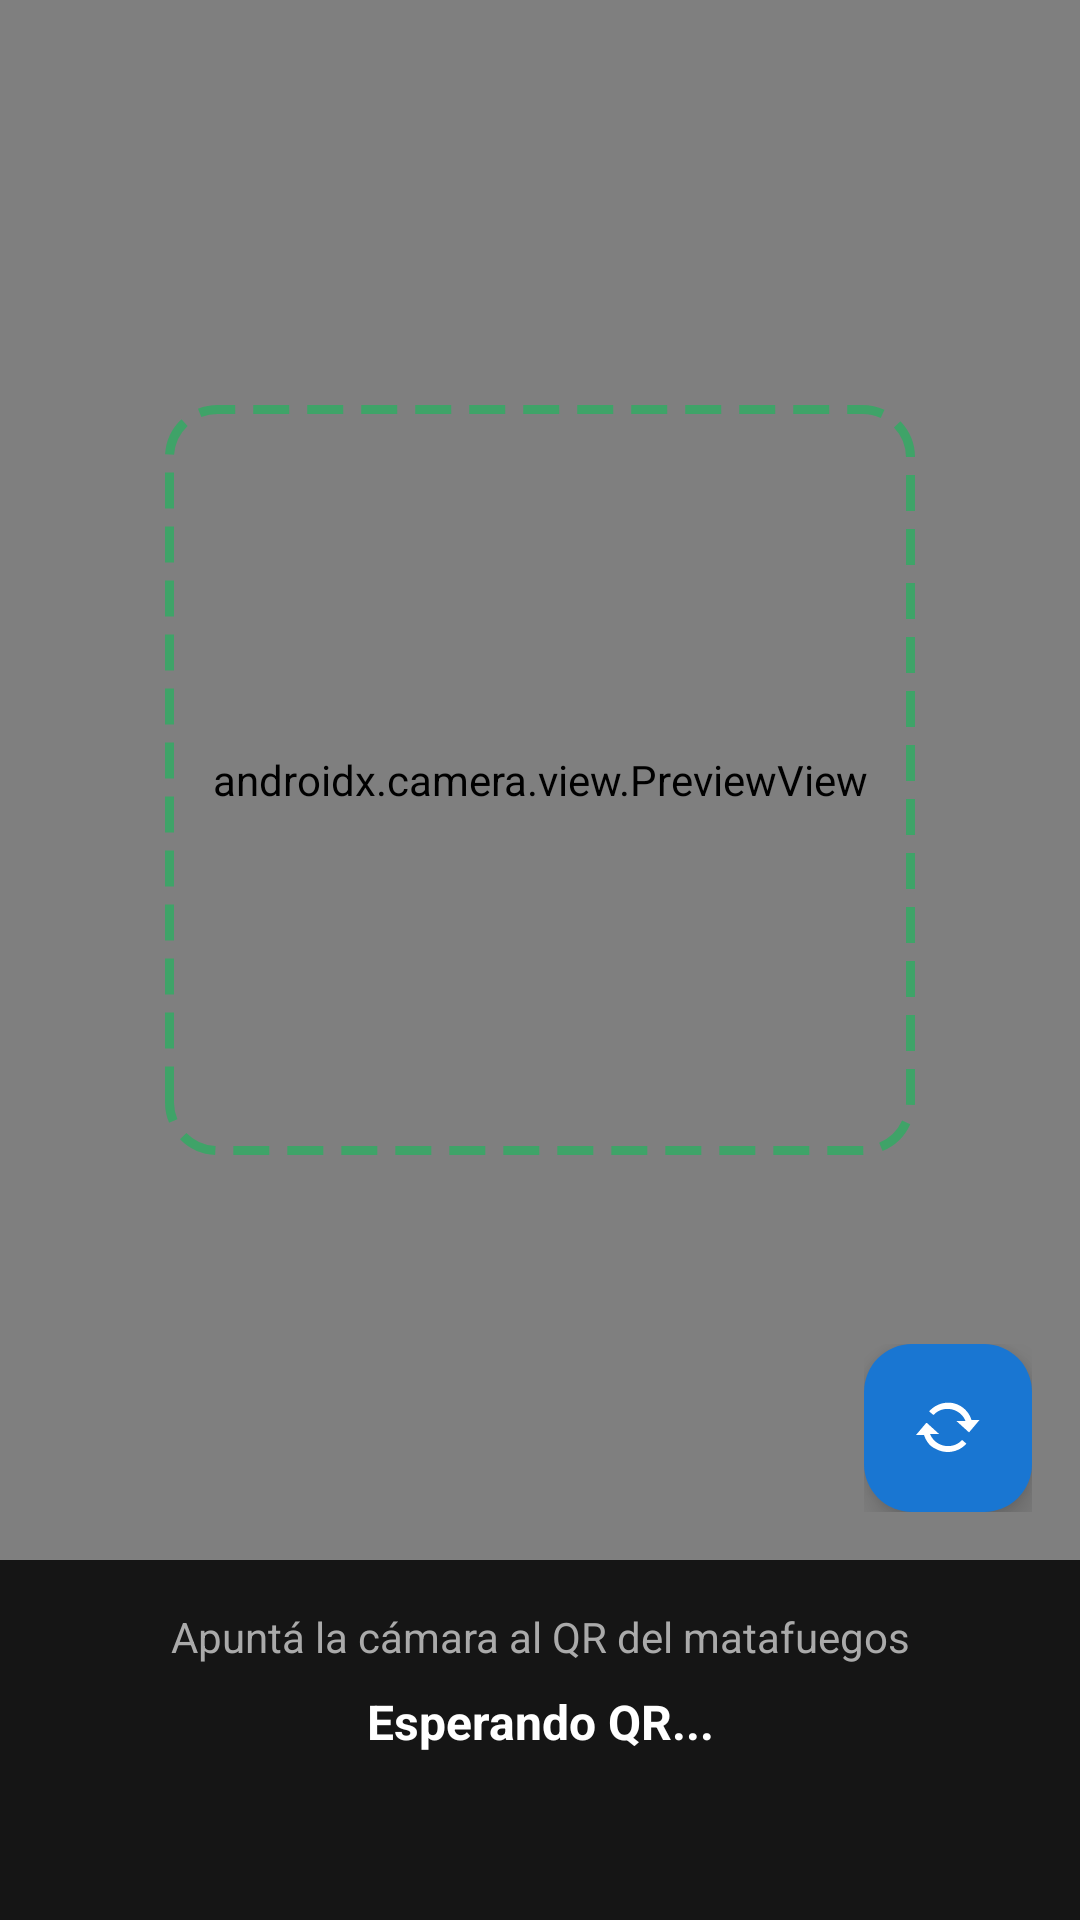

Android layout source for this screen:
<!-- AndroidManifest.xml: application theme Theme.AppEscaneoMatafuegos -->
<!-- res/layout/activity_main.xml -->
<?xml version="1.0" encoding="utf-8"?>
<androidx.constraintlayout.widget.ConstraintLayout
    xmlns:android="http://schemas.android.com/apk/res/android"
    xmlns:app="http://schemas.android.com/apk/res-auto"
    xmlns:tools="http://schemas.android.com/tools"
    android:layout_width="match_parent"
    android:layout_height="match_parent"
    android:background="#000000"
    tools:context=".MainActivity">

    
    <androidx.camera.view.PreviewView
        android:id="@+id/previewView"
        android:layout_width="0dp"
        android:layout_height="0dp"
        app:layout_constraintTop_toTopOf="parent"
        app:layout_constraintBottom_toTopOf="@id/containerResult"
        app:layout_constraintStart_toStartOf="parent"
        app:layout_constraintEnd_toEndOf="parent" />

    
    <View
        android:id="@+id/scanOverlay"
        android:layout_width="250dp"
        android:layout_height="250dp"
        android:background="@drawable/scan_frame"
        app:layout_constraintTop_toTopOf="@id/previewView"
        app:layout_constraintBottom_toBottomOf="@id/previewView"
        app:layout_constraintStart_toStartOf="@id/previewView"
        app:layout_constraintEnd_toEndOf="@id/previewView" />

    
    <ProgressBar
        android:id="@+id/progressBar"
        style="@android:style/Widget.ProgressBar.Horizontal"
        android:layout_width="0dp"
        android:layout_height="4dp"
        android:indeterminate="true"
        android:visibility="gone"
        android:indeterminateTint="@color/accent"
        app:layout_constraintTop_toTopOf="parent"
        app:layout_constraintStart_toStartOf="parent"
        app:layout_constraintEnd_toEndOf="parent" />

    
    <FrameLayout
        android:id="@+id/fabContainer"
        android:layout_width="wrap_content"
        android:layout_height="wrap_content"
        android:layout_marginEnd="16dp"
        android:layout_marginBottom="16dp"
        app:layout_constraintEnd_toEndOf="parent"
        app:layout_constraintBottom_toTopOf="@id/containerResult">

        <com.google.android.material.floatingactionbutton.FloatingActionButton
            android:id="@+id/fabSync"
            android:layout_width="wrap_content"
            android:layout_height="wrap_content"
            android:contentDescription="Sincronizar pendientes"
            android:src="@android:drawable/stat_notify_sync"
            app:backgroundTint="@color/primary"
            app:tint="@color/white" />

        
        <TextView
            android:id="@+id/textPendientes"
            android:layout_width="24dp"
            android:layout_height="24dp"
            android:layout_gravity="top|end"
            android:background="@color/error"
            android:gravity="center"
            android:textColor="@color/white"
            android:textSize="12sp"
            android:textStyle="bold"
            android:visibility="gone"
            tools:text="3" />

    </FrameLayout>

    
    <LinearLayout
        android:id="@+id/containerResult"
        android:layout_width="0dp"
        android:layout_height="wrap_content"
        android:orientation="vertical"
        android:padding="16dp"
        android:background="#CC1B1B1B"
        android:minHeight="120dp"
        app:layout_constraintBottom_toBottomOf="parent"
        app:layout_constraintStart_toStartOf="parent"
        app:layout_constraintEnd_toEndOf="parent">

        <TextView
            android:id="@+id/textViewStatus"
            android:layout_width="match_parent"
            android:layout_height="wrap_content"
            android:text="Apuntá la cámara al QR del matafuegos"
            android:textColor="#AAAAAA"
            android:textSize="14sp"
            android:gravity="center"
            android:layout_marginBottom="8dp" />

        <TextView
            android:id="@+id/textViewResult"
            android:layout_width="match_parent"
            android:layout_height="wrap_content"
            android:text="Esperando QR..."
            android:textColor="#FFFFFF"
            android:textSize="16sp"
            android:textStyle="bold"
            android:gravity="center"
            android:maxLines="3"
            android:ellipsize="middle" />

    </LinearLayout>

</androidx.constraintlayout.widget.ConstraintLayout>
<!-- resources referenced by this layout -->
<resources>
  <color name="accent">#FF00C853</color>
  <color name="error">#FFF44336</color>
  <color name="primary">#FF1976D2</color>
  <color name="white">#FFFFFFFF</color>
  <!-- drawable scan_frame (drawable) -->
  <?xml version="1.0" encoding="utf-8"?>
  <shape xmlns:android="http://schemas.android.com/apk/res/android"
      android:shape="rectangle">
      <stroke
          android:width="3dp"
          android:color="#8000C853"
          android:dashWidth="12dp"
          android:dashGap="6dp" />
      <corners android:radius="16dp" />
  </shape>
  <style name="Theme.AppEscaneoMatafuegos" parent="Theme.Material3.DayNight.NoActionBar">
          <item name="colorPrimary">@color/primary</item>
          <item name="colorPrimaryDark">@color/primary_dark</item>
          <item name="colorAccent">@color/accent</item>
          <item name="android:statusBarColor">@color/black</item>
          <item name="android:navigationBarColor">@color/black</item>
      </style>
  <color name="primary_dark">#FF0D47A1</color>
  <color name="black">#FF000000</color>
</resources>
